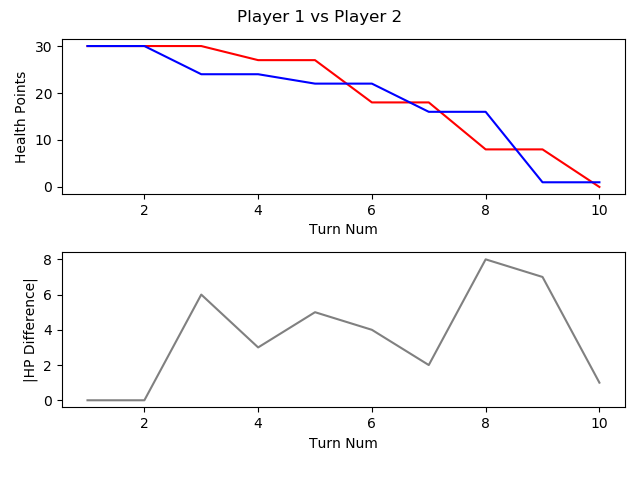

Values plotted in this chart, from the file beside it:
, TURN_NO, P1_HEALTH, P2_HEALTH, CURRENT_PLAYER, AMOUNTHEALEDTHISTURN, NUMATTACKSTHISTURN, NUMCARDSDRAWNTHISTURN, NUMCARDSPLAYEDTHISTURN, NUMCARDSTODRAW, NUMELEMENTALSPLAYEDLASTTURN, NUMELEMENTALSPLAYEDTHISTURN, NUMFRIENDLYMINIONSTHATATTACKEDTHISTURN, NUMFRIENDLYMINIONSTHATDIEDTHISTURN, NUMMINIONSPLAYEDTHISTURN, NUMMINIONSPLAYERKILLEDTHISTURN, NUMOPTIONSPLAYEDTHISTURN, NUMSECRETSPLAYEDTHISGAME, NUMSPELLSPLAYEDTHISGAME, NUMTIMESHEROPOWERUSEDTHISGAME, REMAININGMANA, TOTALMANASPENTTHISGAME, USEDMANATHISTURN
1, 1, 30, 30, P1 FitzVonGerald, 0, 0, 1, 1, 0, 0, 0, 0, 0, 1, 0, 1, 0, 0, 0, 0, 1, 1
2, 2, 30, 30, P2 RehHausZuckFuchs, 0, 0, 1, 2, 0, 0, 0, 0, 0, 1, 0, 2, 0, 1, 0, 0, 2, 1
3, 3, 30, 24, P1 FitzVonGerald, 0, 0, 1, 1, 0, 0, 0, 2, 0, 0, 0, 4, 0, 1, 0, 0, 3, 2
4, 4, 27, 24, P2 RehHausZuckFuchs, 0, 0, 1, 2, 0, 0, 0, 2, 0, 2, 0, 5, 0, 1, 0, 0, 4, 2
5, 5, 27, 22, P1 FitzVonGerald, 0, 0, 1, 1, 0, 0, 0, 2, 0, 1, 0, 3, 0, 1, 0, 0, 6, 3
6, 6, 18, 22, P2 RehHausZuckFuchs, 0, 0, 1, 1, 0, 0, 0, 4, 0, 0, 0, 6, 0, 1, 0, 0, 7, 3
7, 7, 18, 16, P1 FitzVonGerald, 0, 0, 1, 2, 0, 0, 0, 3, 2, 2, 2, 5, 0, 1, 0, 1, 9, 3
8, 8, 8, 16, P2 RehHausZuckFuchs, 0, 0, 1, 2, 0, 0, 0, 4, 0, 2, 0, 7, 0, 1, 0, 0, 11, 4
9, 9, 8, 1, P1 FitzVonGerald, 0, 0, 1, 2, 0, 0, 0, 3, 2, 1, 3, 6, 0, 1, 0, 0, 14, 5
10, 10, 0, 1, P2 RehHausZuckFuchs, 0, 0, 1, 1, 0, 0, 0, 3, 0, 0, 1, 5, 0, 1, 0, 0, 16, 5
